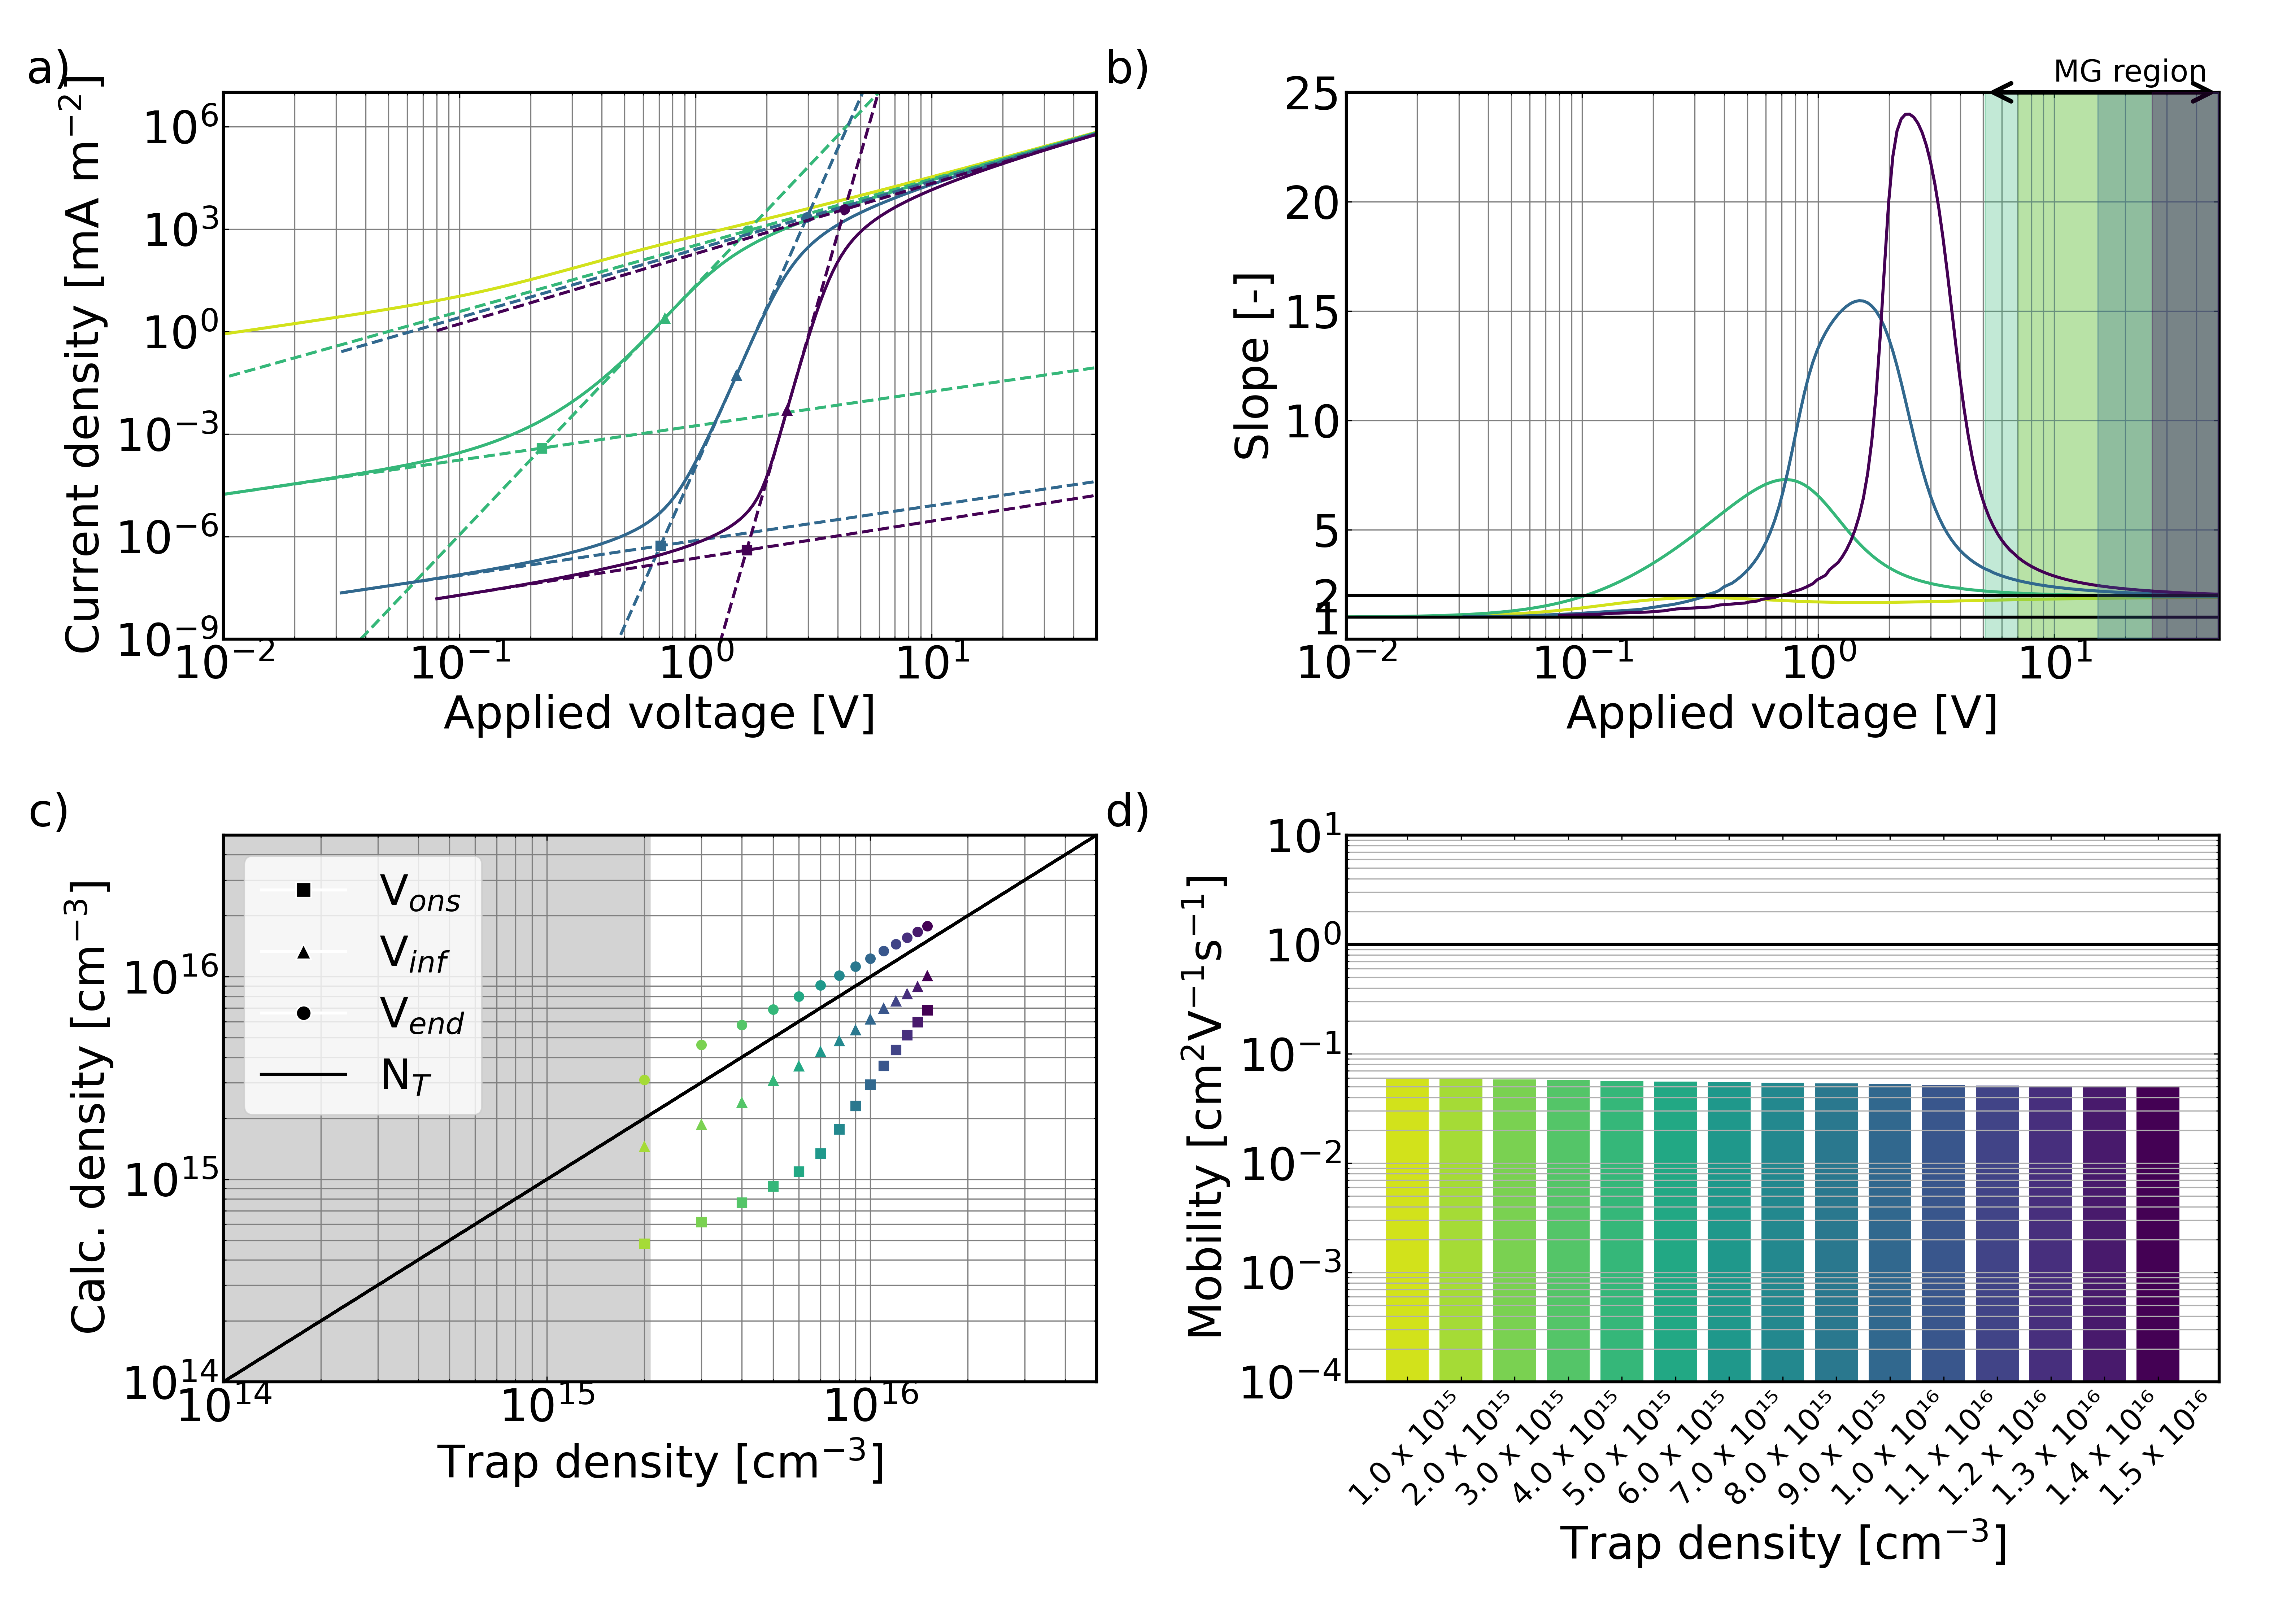

Source data for this figure (header and first rows):
ID, N_t_bulk
6b0d4dd9-cd44-4153-a3f0-5be8dced08a1, 1e+21
ab28c59c-7aad-4dbb-bc1a-73a99338eaa8, 2e+21
219d408b-9253-438a-98b2-43edfb27b10b, 3e+21
919887b7-e098-439b-ae53-fc56436f9240, 4e+21
116be4b8-9896-4216-a3e1-5089b35280e5, 5e+21
3c373c9a-90b0-42dc-aa17-bd6c9677c426, 6e+21
086b1b04-1103-4c0e-84ce-8adea797451b, 7e+21
774198eb-068e-4b65-b7a4-9e6923049de3, 8e+21
25e9806f-fa96-42ca-85bd-1f74958e7269, 9e+21
fdb49ba1-7806-4fe9-b808-9ee866ae698e, 1e+22
d8f9b9d1-6449-45aa-9186-3d178d967332, 1.1e+22
e5cd84de-664b-4d99-9c82-2ca2b76761b5, 1.2e+22
437cb023-9499-40ac-9f19-79eab954dd88, 1.3e+22
b25c97af-be6e-480f-abf5-7069844bf5b4, 1.4e+22
a1ce9dcc-ce8c-4e7f-ad4c-ebfb8ef28d6d, 1.5e+22
